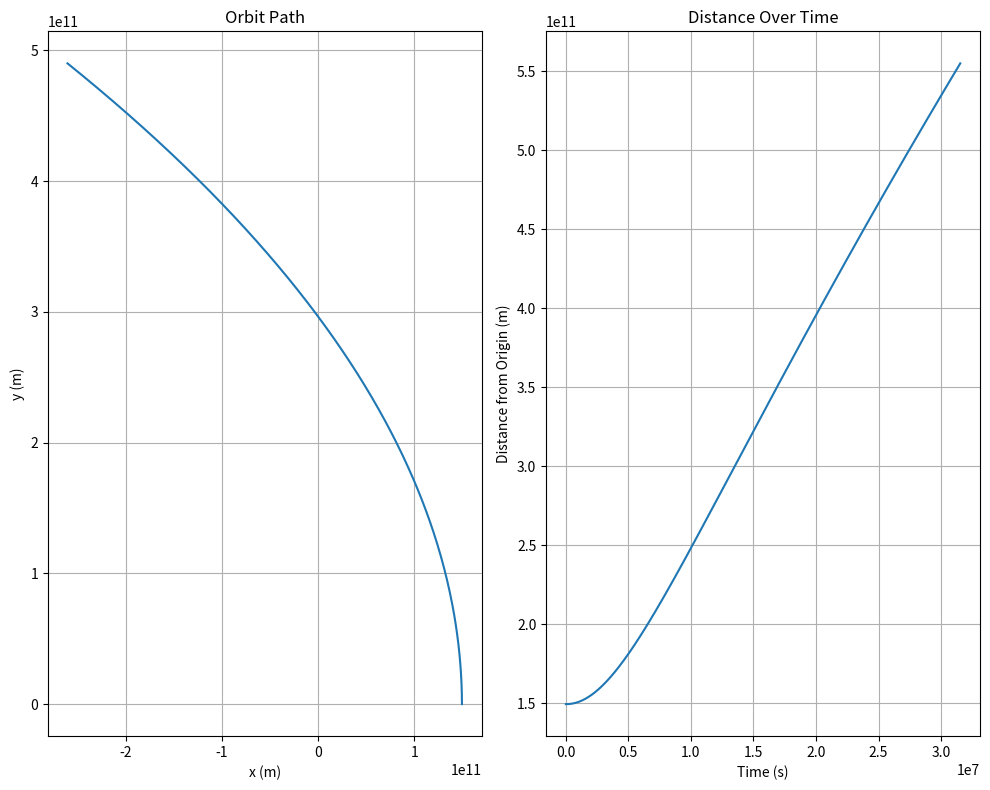

This figure's Python source:
import numpy as np
import matplotlib.pyplot as plt

def leapfrog_orbit(G, M, r0, v0, t0, t_end, h):
    """
    Solve the orbital motion using the Leapfrog method.

    Parameters:
    G : float
        Gravitational constant (m^3 kg^-1 s^-2).
    M : float
        Mass of the central body (kg).
    r0 : numpy.ndarray
        The initial position vector (x0, y0).
    v0 : numpy.ndarray
        The initial velocity vector (vx0, vy0).
    t0 : float
        The initial time.
    t_end : float
        The end time for the integration.
    h : float
        The step size.

    Returns:
    t_values : numpy.ndarray
        The array of time values.
    r_values : numpy.ndarray
        The array of position vectors at each time step.
    v_values : numpy.ndarray
        The array of velocity vectors at each time step.
    """
    # Number of steps
    n_steps = int((t_end - t0) / h)
    
    # Initialize arrays to store the time values and the solution values
    t_values = np.linspace(t0, t_end, n_steps + 1)
    r_values = np.zeros((n_steps + 1, 2))
    v_values = np.zeros((n_steps + 1, 2))
    
    # Set the initial values
    t_values[0] = t0
    r_values[0] = r0
    v_values[0] = v0
    
    # Calculate initial acceleration
    r_norm = np.linalg.norm(r0)
    a = -G * M / r_norm**3 * r0

    # Initialize half-step velocity
    v_half = v0 + 0.5 * a * h

    # Perform the Leapfrog integration
    for i in range(n_steps):
        t = t_values[i]
        
        # Update position
        r_values[i + 1] = r_values[i] + v_half * h
        
        # Compute new acceleration
        r_norm = np.linalg.norm(r_values[i + 1])
        a_new = -G * M / r_norm**3 * r_values[i + 1]
        
        # Update velocity
        v_values[i + 1] = v_half + 0.5 * a_new * h
        
        # Prepare for the next iteration
        v_half = v_values[i + 1]
    
    return t_values, r_values, v_values

# Parameters for the orbit
G = 6.67430e-11  # Gravitational constant (m^3 kg^-1 s^-2)
M = 1.989e30    # Mass of the central body (kg), e.g., Sun's mass
r0 = np.array([1.496e11, 0])  # Initial position vector (m), e.g., distance of Earth from Sun
v0 = np.array([0, 29780])    # Initial velocity vector (m/s), e.g., Earth's orbital velocity
t0 = 0            # Initial time
t_end = 365*24*3600  # End time (1 year, seconds)
h = 24*3600      # Step size (1 day, seconds)

# Solve the system
t_values, r_values, v_values = leapfrog_orbit(G, M, r0, v0, t0, t_end, h)

# Plot the results
plt.figure(figsize=(10, 8))

plt.subplot(1, 2, 1)
plt.plot(r_values[:, 0], r_values[:, 1])
plt.xlabel('x (m)')
plt.ylabel('y (m)')
plt.title('Orbit Path')
plt.grid(True)

plt.subplot(1, 2, 2)
plt.plot(t_values, np.sqrt(r_values[:, 0]**2 + r_values[:, 1]**2))
plt.xlabel('Time (s)')
plt.ylabel('Distance from Origin (m)')
plt.title('Distance Over Time')
plt.grid(True)

plt.tight_layout()
plt.show()